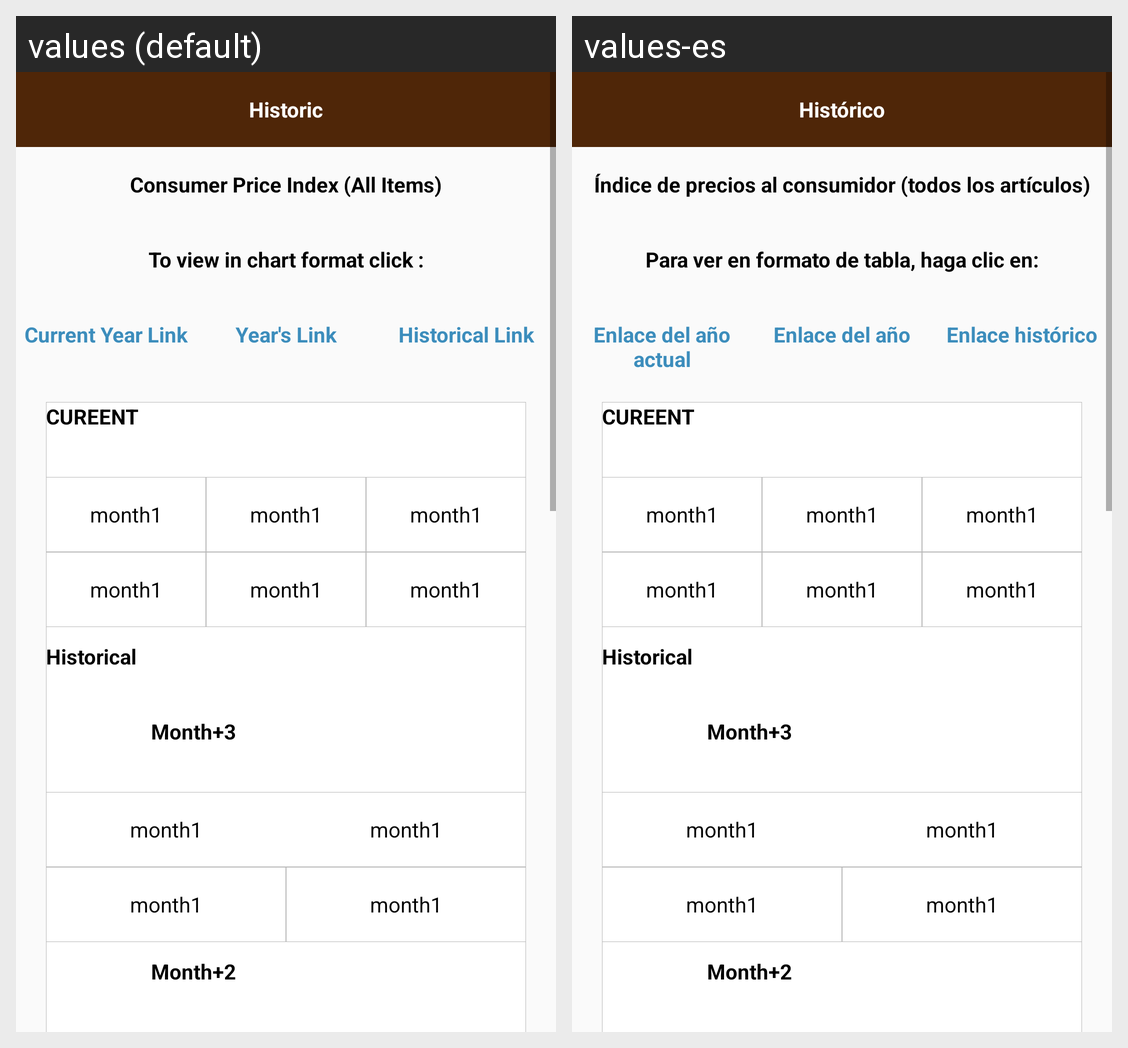

For this localized Android screen grid, give each drawn string resource with its value in every locale shown.
Android screen res/layout/activity_historic_index.xml rendered under 2 locales, left to right: values (default), values-es. Device: Nexus 5 (rendered at 1080×1920; each locale shown at half size, 540×960, under a caption strip naming it); theme AppTheme.
Strings drawn on this screen, with the default value and each locale's value (text and hints the layout hard-codes, and strings that could not be matched under every locale, appear in the picture but are not listed):

Historic
  values: Historic
  values-es: Histórico

consumer
  values: Consumer Price Index (All Items)
  values-es: Índice de precios al consumidor (todos los artículos)

to
  values: To view in chart format click :
  values-es: Para ver en formato de tabla, haga clic en:

curent
  values: Current Year Link
  values-es: Enlace del año actual

yearlink
  values: Year's Link
  values-es: Enlace del año

historicallink
  values: Historical Link
  values-es: Enlace histórico
